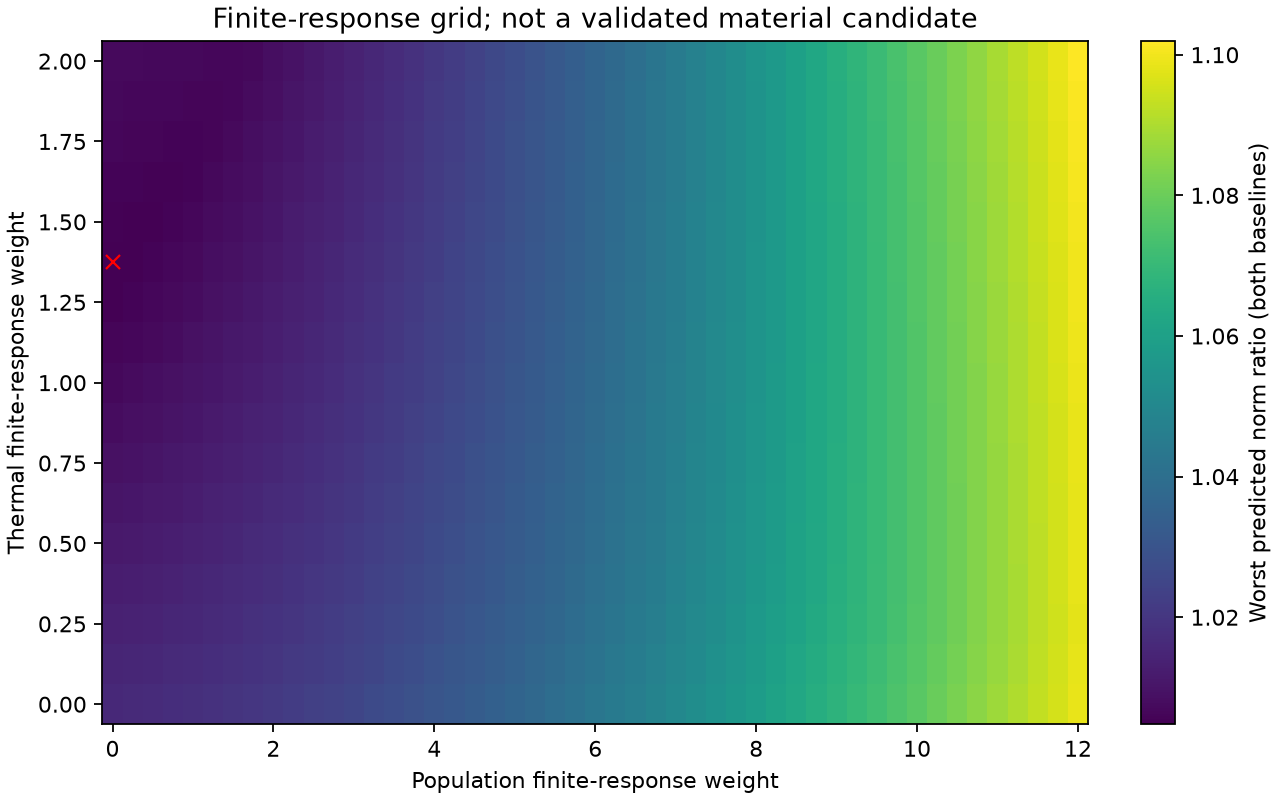

The data file committed next to this chart (first rows):
thermal_weight, population_weight, worst_score, original_L2, original_mass, original_max, matched_L2, matched_mass, matched_max
0.0, 0.0, 1.016, 1.006, 1.016, 1, 1.0, 1.0, 1.0
0.0, 0.25, 1.016, 1.006, 1.016, 1, 1, 1.001, 0.9999
0.0, 0.5, 1.017, 1.006, 1.017, 1, 1, 1.001, 0.9998
0.0, 0.75, 1.017, 1.006, 1.017, 1, 1, 1.002, 0.9996
0.0, 1.0, 1.018, 1.006, 1.018, 0.9998, 1, 1.003, 0.9995
0.0, 1.25, 1.019, 1.006, 1.019, 0.9997, 1, 1.003, 0.9994
0.0, 1.5, 1.019, 1.006, 1.019, 0.9996, 1, 1.004, 0.9993
0.0, 1.75, 1.02, 1.006, 1.02, 0.9995, 1, 1.005, 0.9992
0.0, 2.0, 1.021, 1.006, 1.021, 0.9994, 1, 1.006, 0.999
0.0, 2.25, 1.022, 1.006, 1.022, 0.9992, 1, 1.007, 0.9989
0.0, 2.5, 1.023, 1.006, 1.023, 0.9991, 1, 1.008, 0.9988
0.0, 2.75, 1.024, 1.006, 1.024, 0.999, 1, 1.009, 0.9987
0.0, 3.0, 1.025, 1.007, 1.025, 0.9989, 1, 1.01, 0.9986
0.0, 3.25, 1.026, 1.007, 1.026, 0.9988, 1, 1.011, 0.9984
0.0, 3.5, 1.028, 1.007, 1.028, 0.9986, 1.001, 1.012, 0.9983
0.0, 3.75, 1.029, 1.007, 1.029, 0.9985, 1.001, 1.014, 0.9982
0.0, 4.0, 1.03, 1.007, 1.03, 0.9984, 1.001, 1.015, 0.9981
0.0, 4.25, 1.032, 1.007, 1.032, 0.9983, 1.001, 1.016, 0.998
0.0, 4.5, 1.033, 1.007, 1.033, 0.9982, 1.001, 1.018, 0.9978
0.0, 4.75, 1.035, 1.007, 1.035, 0.998, 1.001, 1.019, 0.9977
0.0, 5.0, 1.036, 1.007, 1.036, 0.9979, 1.001, 1.021, 0.9976
0.0, 5.25, 1.038, 1.007, 1.038, 0.9978, 1.001, 1.022, 0.9975
0.0, 5.5, 1.039, 1.007, 1.039, 0.9977, 1.001, 1.024, 0.9974
0.0, 5.75, 1.041, 1.007, 1.041, 0.9976, 1.001, 1.026, 0.9972
0.0, 6.0, 1.043, 1.008, 1.043, 0.9974, 1.001, 1.027, 0.9971
0.0, 6.25, 1.045, 1.008, 1.045, 0.9973, 1.002, 1.029, 0.997
0.0, 6.5, 1.046, 1.008, 1.046, 0.9972, 1.002, 1.031, 0.9969
0.0, 6.75, 1.048, 1.008, 1.048, 0.9971, 1.002, 1.033, 0.9968
0.0, 7.0, 1.05, 1.008, 1.05, 0.997, 1.002, 1.035, 0.9966
0.0, 7.25, 1.052, 1.008, 1.052, 0.9968, 1.002, 1.037, 0.9965
0.0, 7.5, 1.054, 1.008, 1.054, 0.9967, 1.002, 1.039, 0.9964
0.0, 7.75, 1.056, 1.009, 1.056, 0.9966, 1.002, 1.041, 0.9963
0.0, 8.0, 1.059, 1.009, 1.059, 0.9965, 1.003, 1.043, 0.9962
0.0, 8.25, 1.061, 1.009, 1.061, 0.9964, 1.003, 1.045, 0.996
0.0, 8.5, 1.063, 1.009, 1.063, 0.9962, 1.003, 1.047, 0.9959
0.0, 8.75, 1.065, 1.009, 1.065, 0.9961, 1.003, 1.049, 0.9958
0.0, 9.0, 1.067, 1.009, 1.067, 0.996, 1.003, 1.052, 0.9957
0.0, 9.25, 1.07, 1.01, 1.07, 0.9959, 1.004, 1.054, 0.9956
0.0, 9.5, 1.072, 1.01, 1.072, 0.9958, 1.004, 1.056, 0.9954
0.0, 9.75, 1.075, 1.01, 1.075, 0.9956, 1.004, 1.059, 0.9953
0.0, 10.0, 1.077, 1.01, 1.077, 0.9955, 1.004, 1.061, 0.9952
0.0, 10.25, 1.08, 1.011, 1.08, 0.9954, 1.004, 1.064, 0.9951
0.0, 10.5, 1.082, 1.011, 1.082, 0.9953, 1.005, 1.066, 0.995
0.0, 10.75, 1.085, 1.011, 1.085, 0.9952, 1.005, 1.069, 0.9948
0.0, 11.0, 1.088, 1.011, 1.088, 0.995, 1.005, 1.071, 0.9947
0.0, 11.25, 1.09, 1.011, 1.09, 0.9949, 1.005, 1.074, 0.9946
0.0, 11.5, 1.093, 1.012, 1.093, 0.9948, 1.005, 1.077, 0.9945
0.0, 11.75, 1.096, 1.012, 1.096, 0.9947, 1.006, 1.08, 0.9944
0.0, 12.0, 1.099, 1.012, 1.099, 0.9946, 1.006, 1.082, 0.9942
0.125, 0.0, 1.015, 1.005, 1.015, 1, 0.999, 0.9988, 1
0.125, 0.25, 1.015, 1.005, 1.015, 1, 0.9989, 0.9993, 0.9999
0.125, 0.5, 1.016, 1.005, 1.016, 1, 0.9989, 0.9998, 0.9998
0.125, 0.75, 1.016, 1.005, 1.016, 1, 0.9989, 1.001, 0.9997
0.125, 1.0, 1.017, 1.005, 1.017, 0.9999, 0.999, 1.001, 0.9996
0.125, 1.25, 1.018, 1.005, 1.018, 0.9998, 0.999, 1.002, 0.9994
0.125, 1.5, 1.018, 1.005, 1.018, 0.9996, 0.999, 1.003, 0.9993
0.125, 1.75, 1.019, 1.005, 1.019, 0.9995, 0.999, 1.004, 0.9992
0.125, 2.0, 1.02, 1.005, 1.02, 0.9994, 0.9991, 1.005, 0.9991
0.125, 2.25, 1.021, 1.005, 1.021, 0.9993, 0.9991, 1.006, 0.999
0.125, 2.5, 1.022, 1.005, 1.022, 0.9992, 0.9992, 1.007, 0.9988
... 773 more rows
